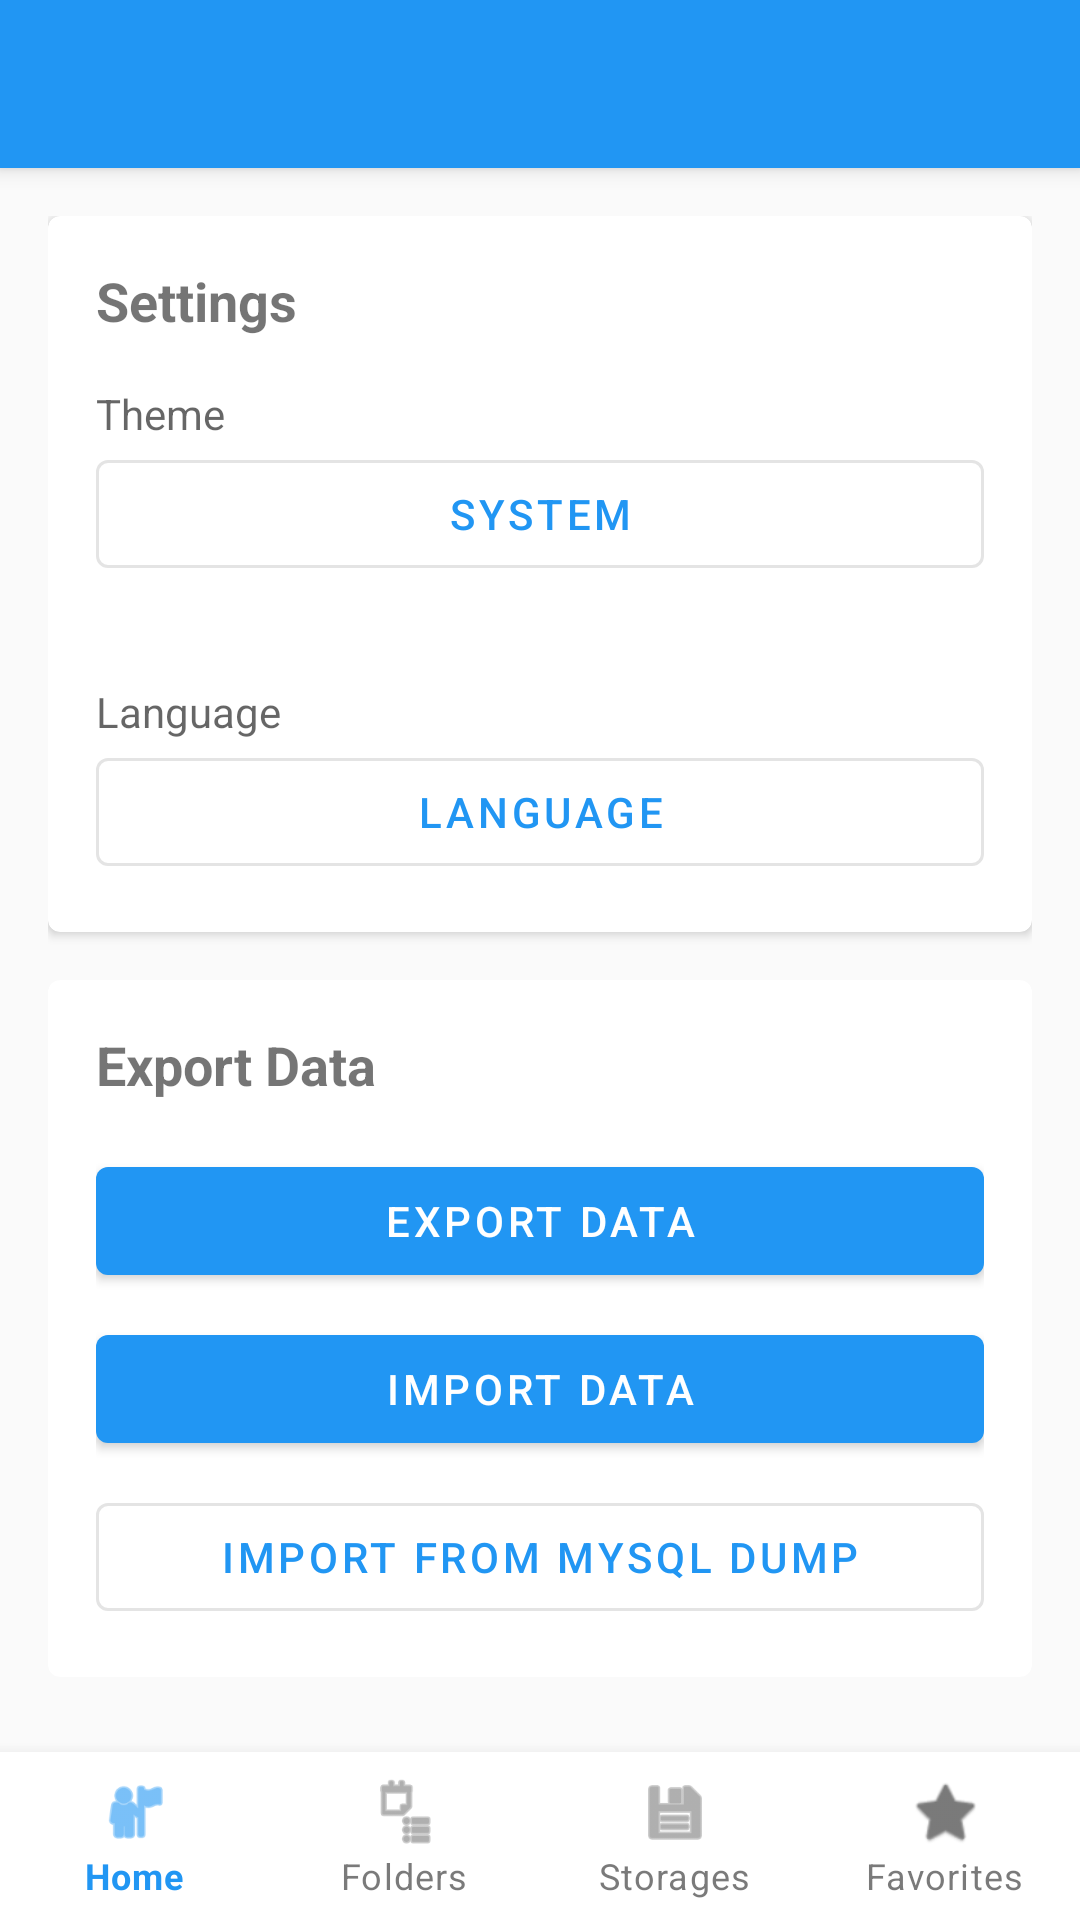

Write the Android layout XML for this screen, with the resource values it uses.
<!-- AndroidManifest.xml: application theme Theme.Warehouse -->
<!-- res/layout/activity_settings.xml -->
<?xml version="1.0" encoding="utf-8"?>
<androidx.drawerlayout.widget.DrawerLayout
    xmlns:android="http://schemas.android.com/apk/res/android"
    xmlns:app="http://schemas.android.com/apk/res-auto"
    android:id="@+id/drawerLayout"
    android:layout_width="match_parent"
    android:layout_height="match_parent">

    <androidx.coordinatorlayout.widget.CoordinatorLayout
        android:layout_width="match_parent"
        android:layout_height="match_parent">

        <com.google.android.material.appbar.AppBarLayout
            android:layout_width="match_parent"
            android:layout_height="wrap_content">

            <androidx.appcompat.widget.Toolbar
                android:id="@+id/toolbar"
                android:layout_width="match_parent"
                android:layout_height="?attr/actionBarSize"
                android:background="?attr/colorPrimary"
                app:titleTextColor="@color/surface"/>
        </com.google.android.material.appbar.AppBarLayout>

        <androidx.core.widget.NestedScrollView
            android:layout_width="match_parent"
            android:layout_height="match_parent"
            app:layout_behavior="@string/appbar_scrolling_view_behavior">

            <LinearLayout
                android:layout_width="match_parent"
                android:layout_height="wrap_content"
                android:orientation="vertical"
                android:padding="16dp"
                android:paddingBottom="80dp">

                
                <com.google.android.material.card.MaterialCardView
                    android:layout_width="match_parent"
                    android:layout_height="wrap_content"
                    android:layout_marginBottom="16dp"
                    app:cardElevation="2dp">

                    <LinearLayout
                        android:layout_width="match_parent"
                        android:layout_height="wrap_content"
                        android:orientation="vertical"
                        android:padding="16dp">

                        <TextView
                            android:layout_width="wrap_content"
                            android:layout_height="wrap_content"
                            android:text="@string/settings"
                            android:textSize="18sp"
                            android:textStyle="bold"
                            android:layout_marginBottom="16dp"/>

                    
                    <LinearLayout
                        android:layout_width="match_parent"
                        android:layout_height="wrap_content"
                        android:orientation="vertical"
                        android:layout_marginBottom="16dp">

                        <TextView
                            android:layout_width="wrap_content"
                            android:layout_height="wrap_content"
                            android:text="@string/theme"
                            android:textSize="14sp"
                            android:textColor="?android:attr/textColorSecondary"/>

                        <com.google.android.material.button.MaterialButton
                            android:id="@+id/btnTheme"
                            android:layout_width="match_parent"
                            android:layout_height="wrap_content"
                            style="@style/Widget.MaterialComponents.Button.OutlinedButton"
                            android:text="@string/theme_system"/>

                        <TextView
                            android:id="@+id/tvCurrentTheme"
                            android:layout_width="wrap_content"
                            android:layout_height="wrap_content"
                            android:textSize="12sp"
                            android:textColor="?android:attr/textColorSecondary"/>
                    </LinearLayout>

                    
                    <LinearLayout
                        android:layout_width="match_parent"
                        android:layout_height="wrap_content"
                        android:orientation="vertical">

                        <TextView
                            android:layout_width="wrap_content"
                            android:layout_height="wrap_content"
                            android:text="@string/language"
                            android:textSize="14sp"
                            android:textColor="?android:attr/textColorSecondary"/>

                        <com.google.android.material.button.MaterialButton
                            android:id="@+id/btnLanguage"
                            android:layout_width="match_parent"
                            android:layout_height="wrap_content"
                            style="@style/Widget.MaterialComponents.Button.OutlinedButton"
                            android:text="@string/language"/>
                    </LinearLayout>
                </LinearLayout>
            </com.google.android.material.card.MaterialCardView>

            
            <com.google.android.material.card.MaterialCardView
                android:layout_width="match_parent"
                android:layout_height="wrap_content"
                app:cardElevation="2dp">

                <LinearLayout
                    android:layout_width="match_parent"
                    android:layout_height="wrap_content"
                    android:orientation="vertical"
                    android:padding="16dp">

                    <TextView
                        android:layout_width="wrap_content"
                        android:layout_height="wrap_content"
                        android:text="@string/export_data"
                        android:textSize="18sp"
                        android:textStyle="bold"
                        android:layout_marginBottom="16dp"/>

                    <com.google.android.material.button.MaterialButton
                        android:id="@+id/btnExportData"
                        android:layout_width="match_parent"
                        android:layout_height="wrap_content"
                        android:text="@string/export_data"
                        android:layout_marginBottom="8dp"/>

                    <com.google.android.material.button.MaterialButton
                        android:id="@+id/btnImportData"
                        android:layout_width="match_parent"
                        android:layout_height="wrap_content"
                        android:text="@string/import_data"
                        android:layout_marginBottom="8dp"/>

                    <com.google.android.material.button.MaterialButton
                        android:id="@+id/btnImportMySQLDump"
                        android:layout_width="match_parent"
                        android:layout_height="wrap_content"
                        android:text="@string/import_mysql_dump"
                        style="@style/Widget.MaterialComponents.Button.OutlinedButton"/>
                </LinearLayout>
            </com.google.android.material.card.MaterialCardView>
        </LinearLayout>
    </androidx.core.widget.NestedScrollView>

    <com.google.android.material.bottomnavigation.BottomNavigationView
        android:id="@+id/bottomNavigation"
        android:layout_width="match_parent"
        android:layout_height="wrap_content"
        android:layout_gravity="bottom"
        app:labelVisibilityMode="labeled"
        app:menu="@menu/bottom_nav_menu"/>
</androidx.coordinatorlayout.widget.CoordinatorLayout>

<com.google.android.material.navigation.NavigationView
    android:id="@+id/navigationView"
    android:layout_width="wrap_content"
    android:layout_height="match_parent"
    android:layout_gravity="start"
    app:headerLayout="@layout/nav_header"
    app:menu="@menu/nav_drawer_menu"/>
</androidx.drawerlayout.widget.DrawerLayout>
<!-- res/layout/nav_header.xml (included above) -->
<?xml version="1.0" encoding="utf-8"?>
<LinearLayout xmlns:android="http://schemas.android.com/apk/res/android"
    android:layout_width="match_parent"
    android:layout_height="176dp"
    android:background="?attr/colorPrimary"
    android:gravity="bottom"
    android:orientation="vertical"
    android:padding="16dp"
    android:theme="@style/ThemeOverlay.AppCompat.Dark">

    <ImageView
        android:layout_width="64dp"
        android:layout_height="64dp"
        android:src="@mipmap/ic_launcher"
        android:contentDescription="@string/app_name"/>

    <TextView
        android:layout_width="match_parent"
        android:layout_height="wrap_content"
        android:paddingTop="8dp"
        android:text="@string/app_name"
        android:textAppearance="@style/TextAppearance.AppCompat.Body1"
        android:textSize="18sp"
        android:textStyle="bold"/>

    <TextView
        android:layout_width="wrap_content"
        android:layout_height="wrap_content"
        android:text="@string/app_version"
        android:textAppearance="@style/TextAppearance.AppCompat.Body2"
        android:textSize="12sp"/>
</LinearLayout>
<!-- resources referenced by this layout -->
<resources>
  <color name="surface">#FFFFFF</color>
  <!-- mipmap ic_launcher: png bitmap (mipmap-xhdpi, 18672 bytes) -->
  <string name="app_name">MyWH</string>
  <string name="app_version">v1.0</string>
  <string name="export_data">Export Data</string>
  <string name="import_data">Import Data</string>
  <string name="import_mysql_dump">Import from MySQL Dump</string>
  <string name="language">Language</string>
  <string name="settings">Settings</string>
  <string name="theme">Theme</string>
  <string name="theme_system">System</string>
  <style name="Theme.Warehouse" parent="Theme.MaterialComponents.DayNight.NoActionBar">
          <item name="colorPrimary">@color/primary</item>
          <item name="colorPrimaryDark">@color/primary_dark</item>
          <item name="colorPrimaryVariant">@color/primary_dark</item>
          <item name="colorOnPrimary">@color/surface</item>
          <item name="colorSecondary">@color/accent</item>
          <item name="colorSecondaryVariant">@color/accent</item>
          <item name="colorOnSecondary">@color/surface</item>
          <item name="colorError">@color/error</item>
          <item name="colorOnError">@color/surface</item>
          <item name="colorSurface">@color/surface</item>
          <item name="colorOnSurface">@color/primary_text</item>
          <item name="android:colorBackground">@color/background</item>
          <item name="colorOnBackground">@color/primary_text</item>
          <item name="android:statusBarColor">@color/primary_dark</item>
      </style>
  <color name="primary">#2196F3</color>
  <color name="primary_dark">#1976D2</color>
  <color name="accent">#FF4081</color>
  <color name="error">#B00020</color>
  <color name="primary_text">#212121</color>
  <color name="background">#FAFAFA</color>
</resources>
